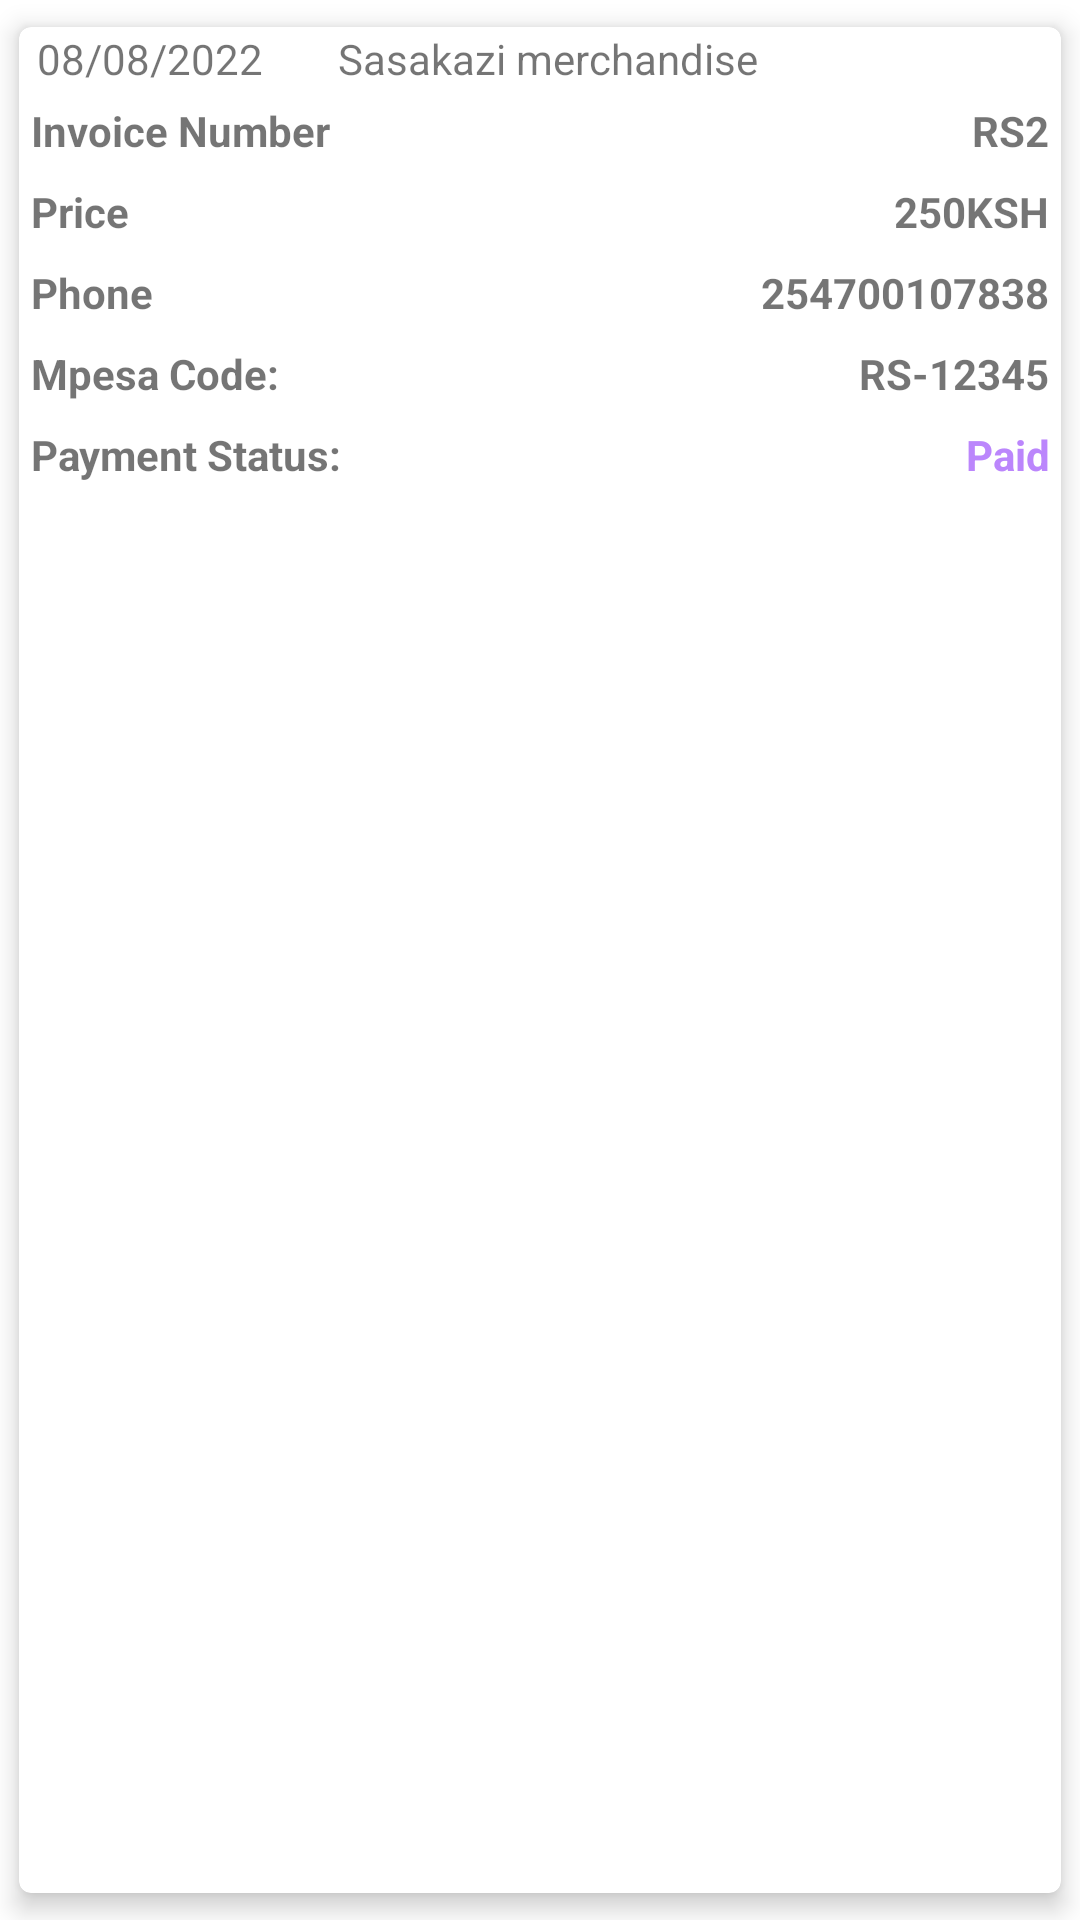

Write the Android layout XML for this screen, with the resource values it uses.
<!-- AndroidManifest.xml: application theme Theme.SasaKazi -->
<!-- res/layout/receipt.xml -->
<?xml version="1.0" encoding="utf-8"?>
<androidx.cardview.widget.CardView
    android:layout_width="match_parent"
    xmlns:app="http://schemas.android.com/apk/res-auto"
    android:layout_height="wrap_content"
    android:layout_alignParentTop="true"
    android:elevation="10dp"
    android:id="@+id/card_view"
    android:padding="5dp"
    app:cardUseCompatPadding="true"
    android:clipToPadding="false"
    android:clipChildren="false"
    app:cardElevation="5dp"
    app:cardCornerRadius="4dp"
    xmlns:android="http://schemas.android.com/apk/res/android">
    <RelativeLayout
        android:layout_width="match_parent"
        android:id="@+id/betCard"
        android:layout_height="wrap_content"
        android:layout_weight="1"
        android:orientation="vertical">
        <TextView
            android:id="@+id/merchandise"
            android:layout_width="match_parent"
            android:paddingLeft="5dp"
            android:gravity="center_horizontal"
            android:layout_height="wrap_content"
            android:text="Sasakazi merchandise"
            android:layout_margin="1dp"
        />

        <TextView
            android:id="@+id/time"
            android:visibility="invisible"
            android:layout_width="match_parent"
            android:layout_height="wrap_content"
            android:layout_marginStart="1dp"
            android:layout_marginTop="1dp"
            android:layout_marginEnd="1dp"
            android:layout_marginBottom="1dp"
            android:gravity="end"
            android:paddingLeft="5dp"
            android:text="18:45"
           />
        <TextView
            android:id="@+id/date"
            android:layout_width="match_parent"
            android:layout_height="wrap_content"
            android:layout_marginStart="1dp"
            android:layout_marginTop="1dp"
            android:layout_marginEnd="1dp"
            android:layout_marginBottom="1dp"
            android:gravity="start"
            android:paddingLeft="5dp"
            android:text="08/08/2022"
        />

        <TextView
            android:id="@+id/txtItem"
            android:layout_width="wrap_content"
            android:layout_height="wrap_content"
            android:layout_below="@id/merchandise"
            android:layout_gravity="center_horizontal"
            android:padding="4dp"
            android:text="Invoice Number"
            android:textAppearance="@style/Base.TextAppearance.AppCompat.Small"
            android:textSize="14sp"
            android:textStyle="bold" />
        <TextView
            android:layout_width="wrap_content"
            android:id="@+id/invoice"
            android:layout_height="wrap_content"
            android:layout_below="@id/merchandise"
            android:layout_alignParentEnd="true"
            android:gravity="end"
            android:textStyle="bold"
            android:textSize="14sp"
            android:padding="4dp"
            android:text="RS2"
            android:textAppearance="@style/Base.TextAppearance.AppCompat.Small"
           />
        <TextView
            android:id="@+id/txtAmount"
            android:layout_width="wrap_content"
            android:layout_height="wrap_content"
            android:layout_below="@id/txtItem"
            android:layout_gravity="center_horizontal"
            android:padding="4dp"
            android:text="Price"
            android:textAppearance="@style/Base.TextAppearance.AppCompat.Small"
            android:textSize="14sp"
            android:textStyle="bold" />
        <TextView
            android:layout_width="wrap_content"
            android:id="@+id/price"
            android:layout_height="wrap_content"
            android:layout_below="@id/txtItem"
            android:layout_alignParentEnd="true"
            android:gravity="end"
            android:textStyle="bold"
            android:textSize="14sp"
            android:padding="4dp"
            android:text="250KSH"
            android:textAppearance="@style/Base.TextAppearance.AppCompat.Small"
            />
        <TextView
            android:id="@+id/txtPhone"
            android:layout_width="wrap_content"
            android:layout_height="wrap_content"
            android:layout_below="@id/txtAmount"
            android:layout_gravity="center_horizontal"
            android:padding="4dp"
            android:text="Phone"
            android:textAppearance="@style/Base.TextAppearance.AppCompat.Small"
            android:textSize="14sp"
            android:textStyle="bold" />
        <TextView
            android:layout_width="wrap_content"
            android:id="@+id/phone"
            android:layout_height="wrap_content"
            android:layout_below="@id/txtAmount"
            android:layout_alignParentEnd="true"
            android:gravity="end"
            android:textStyle="bold"
            android:textSize="14sp"
            android:padding="4dp"
            android:text="254700107838"
            android:textAppearance="@style/Base.TextAppearance.AppCompat.Small"
            />
        <TextView
            android:id="@+id/txtMpesaCode"
            android:layout_width="wrap_content"
            android:layout_height="wrap_content"
            android:layout_below="@id/txtPhone"
            android:layout_gravity="center_horizontal"
            android:padding="4dp"
            android:text="Mpesa Code:"
            android:textAppearance="@style/Base.TextAppearance.AppCompat.Small"
            android:textSize="14sp"
            android:textStyle="bold" />
        <TextView
            android:layout_width="wrap_content"
            android:id="@+id/code"
            android:layout_height="wrap_content"
            android:layout_below="@id/txtPhone"
            android:layout_alignParentEnd="true"
            android:gravity="end"
            android:textStyle="bold"
            android:textSize="14sp"
            android:padding="4dp"
            android:text="RS-12345"
            android:textAppearance="@style/Base.TextAppearance.AppCompat.Small"
            />
        <TextView
            android:id="@+id/txtPaymentStatus"
            android:layout_width="wrap_content"
            android:layout_height="wrap_content"
            android:layout_below="@id/txtMpesaCode"
            android:layout_gravity="center_horizontal"
            android:padding="4dp"
            android:text="Payment Status:"
            android:textAppearance="@style/Base.TextAppearance.AppCompat.Small"
            android:textSize="14sp"
            android:textStyle="bold" />



        <Button
            android:id="@+id/buy"
            android:layout_width="wrap_content"
            android:layout_height="35dp"
            android:layout_margin="5dp"
            android:layout_alignParentEnd="true"
            android:visibility="invisible"
            android:textAppearance="@style/Base.TextAppearance.AppCompat.Small"
            android:layout_below="@id/txtMpesaCode"
            android:text="Complete Payment"
            android:textAlignment="center"
            android:backgroundTint="@color/purple_200"
            android:textSize="12sp"
            android:textStyle="bold"
            app:layout_constraintBottom_toBottomOf="parent"
            app:layout_constraintEnd_toEndOf="parent"
            app:layout_constraintStart_toStartOf="parent"
            app:layout_constraintTop_toTopOf="parent" />
        <TextView
            android:layout_width="wrap_content"
            android:id="@+id/paid"
            android:layout_below="@id/txtMpesaCode"
            android:layout_height="wrap_content"
            android:layout_alignParentEnd="true"
            android:gravity="end"
            android:textStyle="bold"
            android:textColor="@color/purple_200"
            android:textSize="14sp"
            android:padding="4dp"
            android:text="Paid"
            android:textAppearance="@style/Base.TextAppearance.AppCompat.Small"
            />
        <TextView
            android:layout_width="wrap_content"
            android:id="@+id/paymentDetails"
            android:layout_below="@id/txtPaymentStatus"
            android:layout_height="wrap_content"
            android:gravity="end"
            android:textStyle="bold"
            android:textColor="@color/purple_200"
            android:textSize="14sp"
            android:padding="10dp"
            android:text=""
            android:textAppearance="@style/Base.TextAppearance.AppCompat.Small"
            />
    </RelativeLayout>
</androidx.cardview.widget.CardView>
<!-- resources referenced by this layout -->
<resources>
  <style name="Theme.SasaKazi" parent="Theme.MaterialComponents.DayNight.DarkActionBar">
          
          <item name="colorPrimary">@color/black</item>
          <item name="colorPrimaryVariant">@color/white</item>
          <item name="colorOnPrimary">@color/white</item>
          
          <item name="colorSecondary">@color/teal_200</item>
          <item name="colorSecondaryVariant">@color/teal_700</item>
          <item name="colorOnSecondary">@color/black</item>
          
          <item name="android:statusBarColor">?attr/colorPrimaryVariant</item>
      </style>
  <!-- not gathered from this repository: default colours our renderer supplied (Android Studio template values) -->
  <color name="purple_200">#FFBB86FC</color>
  <color name="teal_200">#FF03DAC5</color>
  <color name="teal_700">#FF018786</color>
  <color name="black">#FF000000</color>
  <color name="white">#FFFFFFFF</color>
</resources>
